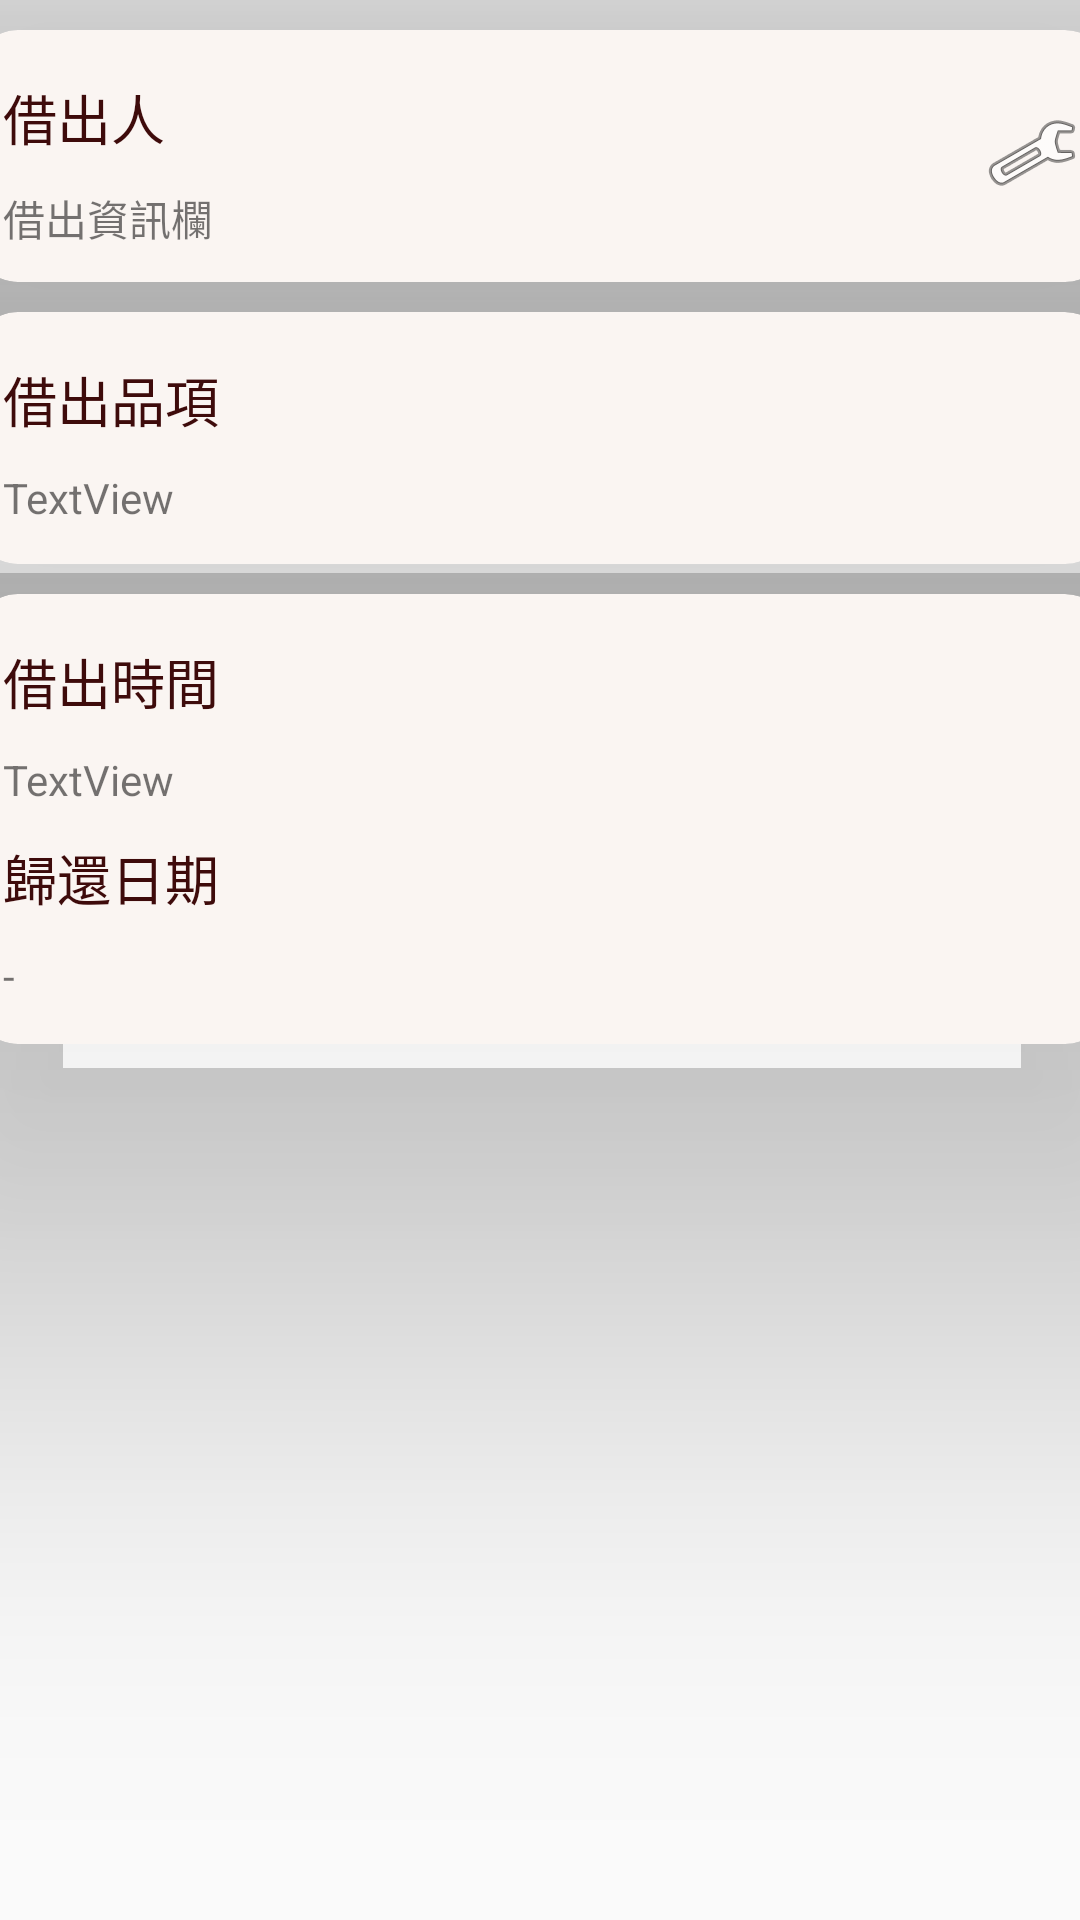

The Android layout XML behind this screen, and the referenced resources:
<!-- AndroidManifest.xml: application theme AppTheme -->
<!-- res/layout/activity_updata_brrow_content.xml -->
<?xml version="1.0" encoding="utf-8"?>
<androidx.constraintlayout.widget.ConstraintLayout xmlns:android="http://schemas.android.com/apk/res/android"
    xmlns:app="http://schemas.android.com/apk/res-auto"
    xmlns:tools="http://schemas.android.com/tools"
    android:layout_width="match_parent"
    android:layout_height="match_parent"
    tools:context=".UpdataBrrowContent">

    <TextView
        android:id="@+id/textView7"
        android:layout_width="wrap_content"
        android:layout_height="wrap_content"
        android:layout_marginTop="15dp"
        android:text="更新借出人名稱、物品"
        android:textSize="22sp"
        app:layout_constraintEnd_toEndOf="parent"
        app:layout_constraintHorizontal_bias="0.498"
        app:layout_constraintStart_toStartOf="parent"
        app:layout_constraintTop_toTopOf="parent" />

    <LinearLayout
        android:id="@+id/linearLayout2"
        android:layout_width="0dp"
        android:layout_height="wrap_content"
        android:orientation="horizontal"
        app:layout_constraintBottom_toBottomOf="parent"
        app:layout_constraintEnd_toEndOf="parent"
        app:layout_constraintHorizontal_bias="1.0"
        app:layout_constraintStart_toStartOf="parent"/>

    <androidx.cardview.widget.CardView
        android:id="@+id/cardvidwedname"
        android:layout_width="379sp"
        android:layout_height="84sp"
        android:layout_margin="10sp"
        android:layout_marginStart="10sp"
        android:layout_marginEnd="10sp"
        app:cardBackgroundColor="#FAF5F2"
        app:cardCornerRadius="15dp"
        app:cardElevation="90sp"

        app:layout_constraintEnd_toEndOf="parent"
        app:layout_constraintStart_toStartOf="parent"
        app:layout_constraintTop_toTopOf="parent"
        tools:ignore="MissingConstraints">

        <LinearLayout
            android:layout_width="match_parent"
            android:layout_height="match_parent"
            android:orientation="vertical">

            <androidx.constraintlayout.widget.ConstraintLayout
                android:layout_width="match_parent"
                android:layout_height="match_parent">

                <TextView
                    android:id="@+id/textView19"
                    android:layout_width="wrap_content"
                    android:layout_height="wrap_content"
                    android:layout_marginStart="10dp"
                    android:layout_marginTop="16dp"
                    android:text="借出人"
                    android:textColor="#3E0B0B"
                    android:textSize="18sp"
                    app:layout_constraintStart_toStartOf="parent"
                    app:layout_constraintTop_toTopOf="parent" />

                <TextView
                    android:id="@+id/brrownameid"
                    android:layout_width="wrap_content"
                    android:layout_height="wrap_content"
                    android:layout_marginStart="10dp"
                    android:layout_marginTop="10dp"
                    android:text="借出資訊欄"
                    app:layout_constraintStart_toStartOf="parent"
                    app:layout_constraintTop_toBottomOf="@+id/textView19" />

                <ImageView
                    android:id="@+id/imageView5"
                    android:layout_width="wrap_content"
                    android:layout_height="wrap_content"
                    android:layout_marginTop="25sp"
                    android:layout_marginEnd="10sp"
                    app:layout_constraintEnd_toEndOf="parent"
                    app:layout_constraintTop_toTopOf="parent"
                    app:srcCompat="@android:drawable/ic_menu_manage" />

            </androidx.constraintlayout.widget.ConstraintLayout>
        </LinearLayout>


    </androidx.cardview.widget.CardView>


    <androidx.cardview.widget.CardView
        android:id="@+id/cardvidwednamebrrowitem"
        android:layout_width="379sp"
        android:layout_height="84sp"
        android:layout_margin="10sp"
        android:layout_marginStart="10sp"
        android:layout_marginEnd="10sp"
        app:cardBackgroundColor="#FAF5F2"
        app:cardCornerRadius="15dp"
        app:cardElevation="90sp"

        app:layout_constraintEnd_toEndOf="parent"
        app:layout_constraintStart_toStartOf="parent"
        app:layout_constraintTop_toBottomOf="@+id/cardvidwedname"
        tools:ignore="MissingConstraints">
        <LinearLayout
            android:layout_width="match_parent"
            android:layout_height="match_parent"
            android:orientation="vertical">

            <androidx.constraintlayout.widget.ConstraintLayout
                android:layout_width="match_parent"
                android:layout_height="match_parent">

                <TextView
                    android:id="@+id/textView24"
                    android:layout_width="wrap_content"
                    android:layout_height="wrap_content"
                    android:layout_marginStart="10dp"
                    android:layout_marginTop="16dp"
                    android:text="借出品項"
                    android:textColor="#3E0B0B"
                    android:textSize="18sp"
                    app:layout_constraintStart_toStartOf="parent"
                    app:layout_constraintTop_toTopOf="parent" />

                <TextView
                    android:id="@+id/brrowitedid"
                    android:layout_width="wrap_content"
                    android:layout_height="wrap_content"
                    android:layout_marginStart="10dp"
                    android:layout_marginTop="10dp"
                    android:text="TextView"
                    app:layout_constraintStart_toStartOf="parent"
                    app:layout_constraintTop_toBottomOf="@+id/textView24" />
            </androidx.constraintlayout.widget.ConstraintLayout>
        </LinearLayout>
    </androidx.cardview.widget.CardView>

    <androidx.cardview.widget.CardView
        android:id="@+id/cardvidwednamebrrowitemm"
        android:layout_width="379sp"
        android:layout_height="150sp"
        android:layout_margin="10sp"
        app:cardBackgroundColor="#FAF5F2"
        app:cardCornerRadius="15sp"
        app:cardElevation="90sp"
        app:layout_constraintEnd_toEndOf="parent"
        app:layout_constraintStart_toStartOf="parent"
        app:layout_constraintTop_toBottomOf="@+id/cardvidwednamebrrowitem"
        tools:ignore="MissingConstraints"


        >

        <LinearLayout
            android:layout_width="match_parent"
            android:layout_height="match_parent"
            android:orientation="vertical">

            <androidx.constraintlayout.widget.ConstraintLayout
                android:layout_width="match_parent"
                android:layout_height="match_parent">

                <TextView
                    android:id="@+id/textView3"
                    android:layout_width="wrap_content"
                    android:layout_height="wrap_content"
                    android:layout_marginStart="10dp"
                    android:layout_marginTop="16dp"
                    android:textColor="#3E0B0B"
                    android:textSize="18sp"
                    android:text="借出時間"
                    app:layout_constraintStart_toStartOf="parent"
                    app:layout_constraintTop_toTopOf="parent" />

                <TextView
                    android:id="@+id/borrow_dateText"
                    android:layout_width="wrap_content"
                    android:layout_height="wrap_content"
                    android:layout_marginStart="10dp"
                    android:layout_marginTop="10dp"
                    android:text="TextView"
                    app:layout_constraintStart_toStartOf="parent"
                    app:layout_constraintTop_toBottomOf="@+id/textView3" />

                <TextView
                    android:id="@+id/textView16"
                    android:layout_width="wrap_content"
                    android:layout_height="wrap_content"
                    android:layout_marginStart="10dp"
                    android:layout_marginTop="10dp"
                    android:textSize="18sp"
                    android:text="歸還日期"
                    android:textColor="#3E0B0B"
                    app:layout_constraintStart_toStartOf="parent"
                    app:layout_constraintTop_toBottomOf="@+id/borrow_dateText" />

                <TextView
                    android:id="@+id/reply_dateText"
                    android:layout_width="wrap_content"
                    android:layout_height="wrap_content"
                    android:layout_marginStart="10dp"
                    android:layout_marginTop="10dp"
                    android:text="-"
                    app:layout_constraintStart_toStartOf="parent"
                    app:layout_constraintTop_toBottomOf="@+id/textView16" />


            </androidx.constraintlayout.widget.ConstraintLayout>
        </LinearLayout>
    </androidx.cardview.widget.CardView>



></androidx.constraintlayout.widget.ConstraintLayout>
<!-- resources referenced by this layout -->
<resources>
  <style name="AppTheme" parent="Theme.AppCompat.DayNight.NoActionBar">
          
          <item name="colorPrimary">@color/colorPrimary</item>
          <item name="colorPrimaryDark">@color/colorPrimaryDark</item>
          <item name="colorAccent">@color/colorAccent</item>
      </style>
  <!-- not gathered from this repository: default colours our renderer supplied (Android Studio template values) -->
  <color name="colorPrimary">#FF6200EE</color>
  <color name="colorPrimaryDark">#FF3700B3</color>
  <color name="colorAccent">#FF03DAC5</color>
</resources>
